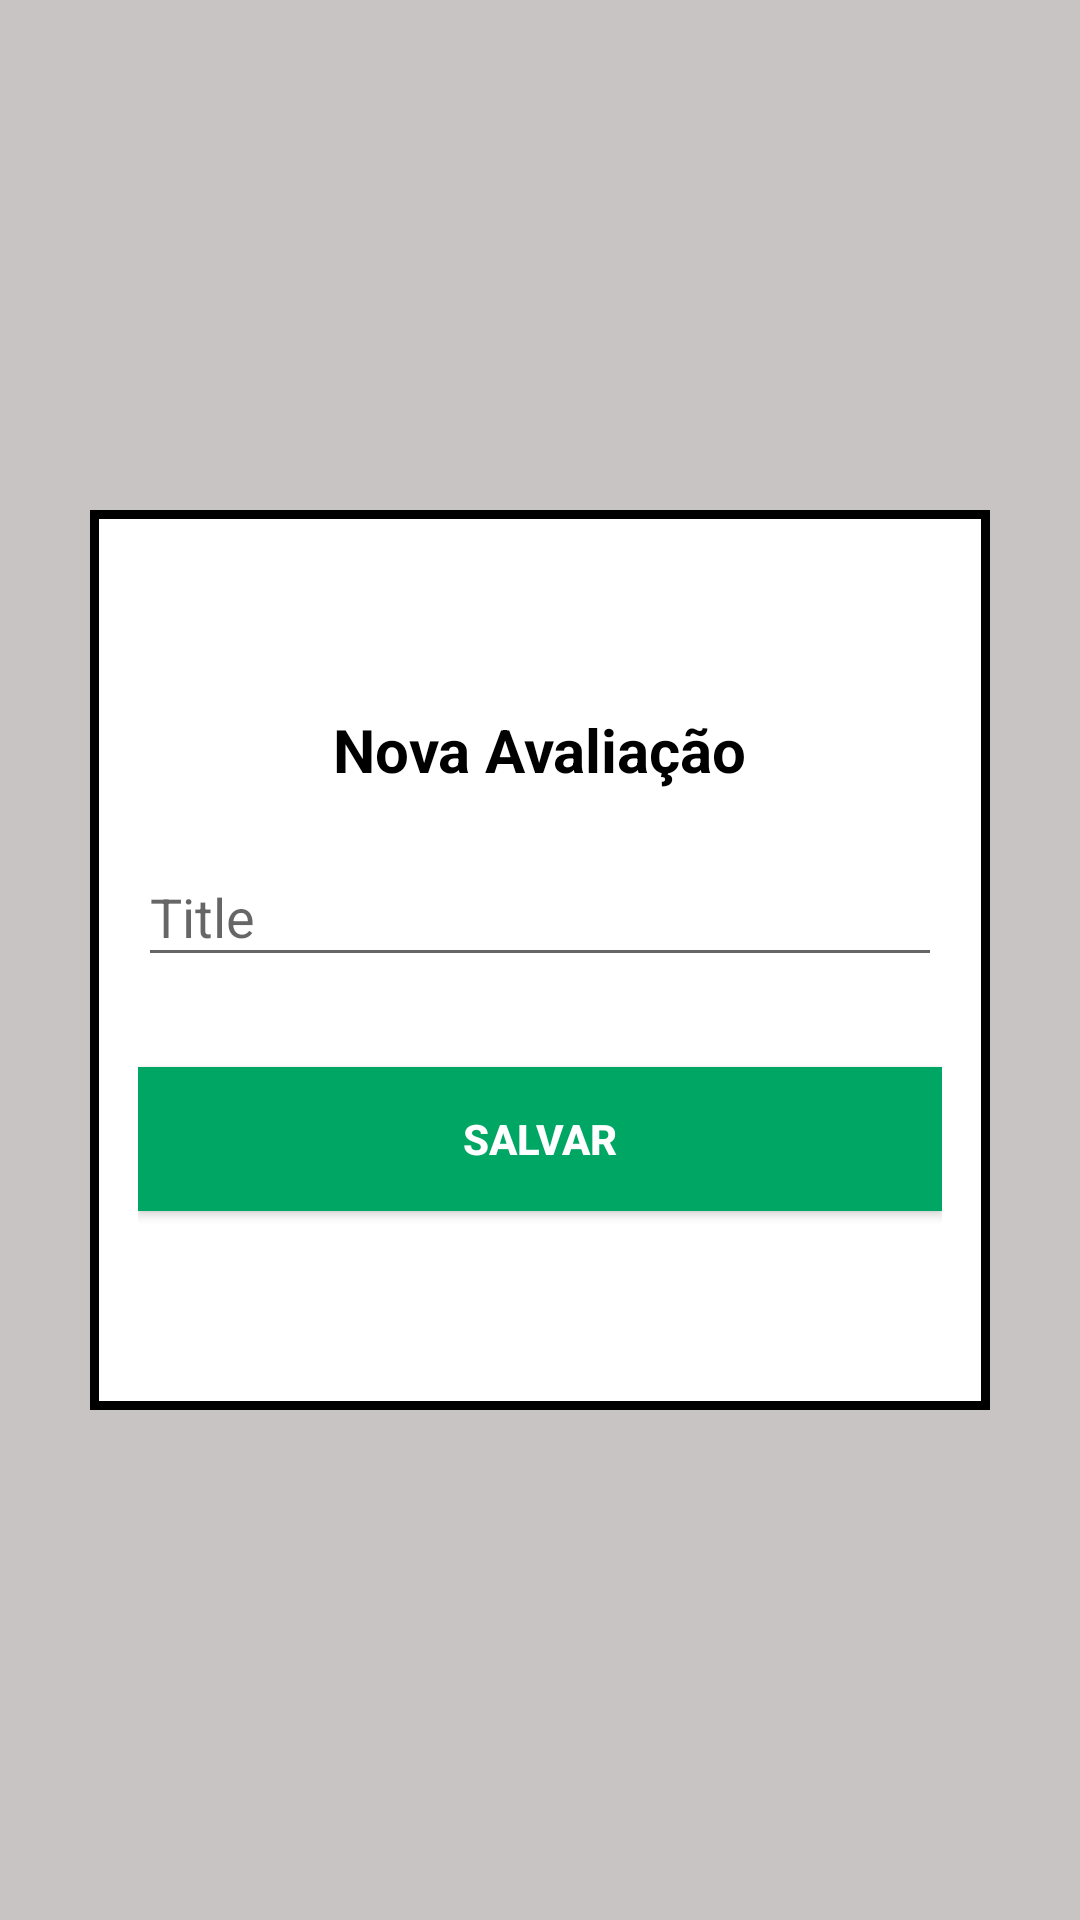

Reconstruct the res/layout file that produces this screen, plus the resources it refers to.
<!-- AndroidManifest.xml: activity theme Transparent -->
<!-- res/layout/activity_cadastro.xml -->
<?xml version="1.0" encoding="utf-8"?>
<LinearLayout xmlns:android="http://schemas.android.com/apk/res/android"
    android:orientation="vertical" android:layout_width="match_parent"
    android:layout_height="match_parent"
    android:gravity="center_vertical"
    android:background="@color/trasparent"
    >

    <LinearLayout
        android:layout_width="300dp"
        android:layout_height="300dp"
        android:layout_gravity="center_horizontal"
        android:background="@drawable/modal_background"
        android:gravity="center_vertical"
        android:orientation="vertical"
        android:paddingBottom="10dp"
        android:paddingLeft="16dp"
        android:paddingRight="16dp">

        <TextView
            android:id="@+id/textView"
            android:layout_width="wrap_content"
            android:layout_height="wrap_content"
            android:layout_gravity="center_horizontal"
            android:layout_margin="10dp"
            android:text="Nova Avaliação"
            android:textColor="@android:color/black"
            android:textSize="20sp"
            android:textStyle="bold" />

        <android.support.design.widget.TextInputLayout
            android:id="@+id/input_layout_name"
            android:layout_width="match_parent"
            android:layout_height="wrap_content">

            <EditText
                android:id="@+id/titleEditText"
                android:layout_width="match_parent"
                android:layout_height="wrap_content"
                android:hint="Title"
                android:maxLines="2" />
        </android.support.design.widget.TextInputLayout>

        <LinearLayout
            android:layout_width="match_parent"
            android:layout_height="wrap_content"
            android:gravity="center_horizontal"
            android:orientation="horizontal"
            android:padding="10dp">

            <ImageView
                android:id="@+id/imgData"
                android:layout_width="wrap_content"
                android:layout_height="wrap_content"
                android:src="@drawable/ic_event_black_48dp"
                />

            <TextView
                android:id="@+id/dataTextView"
                android:layout_width="wrap_content"
                android:layout_height="match_parent"
                android:gravity="center_vertical"
                android:textAlignment="center"
                android:textColor="@android:color/black"
                android:textSize="20sp" />
        </LinearLayout>


        <Button
            android:id="@+id/btnSalvar"
            android:layout_width="match_parent"
            android:layout_height="wrap_content"
            android:layout_marginTop="10dp"
            android:background="@drawable/borda_arredondada"
            android:text="salvar"
            android:textColor="@android:color/white"
            android:textStyle="bold" />
    </LinearLayout>
</LinearLayout>
<!-- resources referenced by this layout -->
<resources>
  <color name="trasparent">#4D514742</color>
  <!-- drawable borda_arredondada (drawable) -->
  <?xml version="1.0" encoding="utf-8"?>
  <ripple xmlns:android="http://schemas.android.com/apk/res/android"
  xmlns:tools="http://schemas.android.com/tools"
  android:color="#fff"
  tools:targetApi="lollipop">
      <item android:id="@android:id/mask">
          <shape android:shape="rectangle">
              <solid android:color="@color/checkImageView" />
              <corners android:radius="50dp"/>
          </shape>
      </item>
  <item
      android:id="@android:id/background"
      android:drawable="@color/checkImageView"
      />
  
  </ripple>
  <!-- drawable modal_background (drawable) -->
  <?xml version="1.0" encoding="utf-8"?>
  <selector xmlns:android="http://schemas.android.com/apk/res/android">
      <item>
          <shape android:shape="rectangle">
              <solid android:color="@android:color/white"/>
              <stroke android:color="@android:color/black" android:width="3dp"/>
          </shape>
      </item>
  </selector>
  <style name="Transparent" parent="AppTheme">
          <item name="android:windowIsTranslucent">true</item>
          <item name="android:windowNoTitle">true</item>
          <item name="android:windowIsFloating">true</item>
      </style>
  <color name="checkImageView">#00A664</color>
  <style name="AppTheme" parent="Theme.AppCompat.DayNight.NoActionBar">
          
          <item name="colorPrimary">@color/colorPrimary</item>
          <item name="colorPrimaryDark">@color/colorPrimaryDark</item>
          <item name="colorAccent">@color/checkImageView</item>
      </style>
  <color name="colorPrimary">#3F51B5</color>
  <color name="colorPrimaryDark">#303F9F</color>
</resources>
